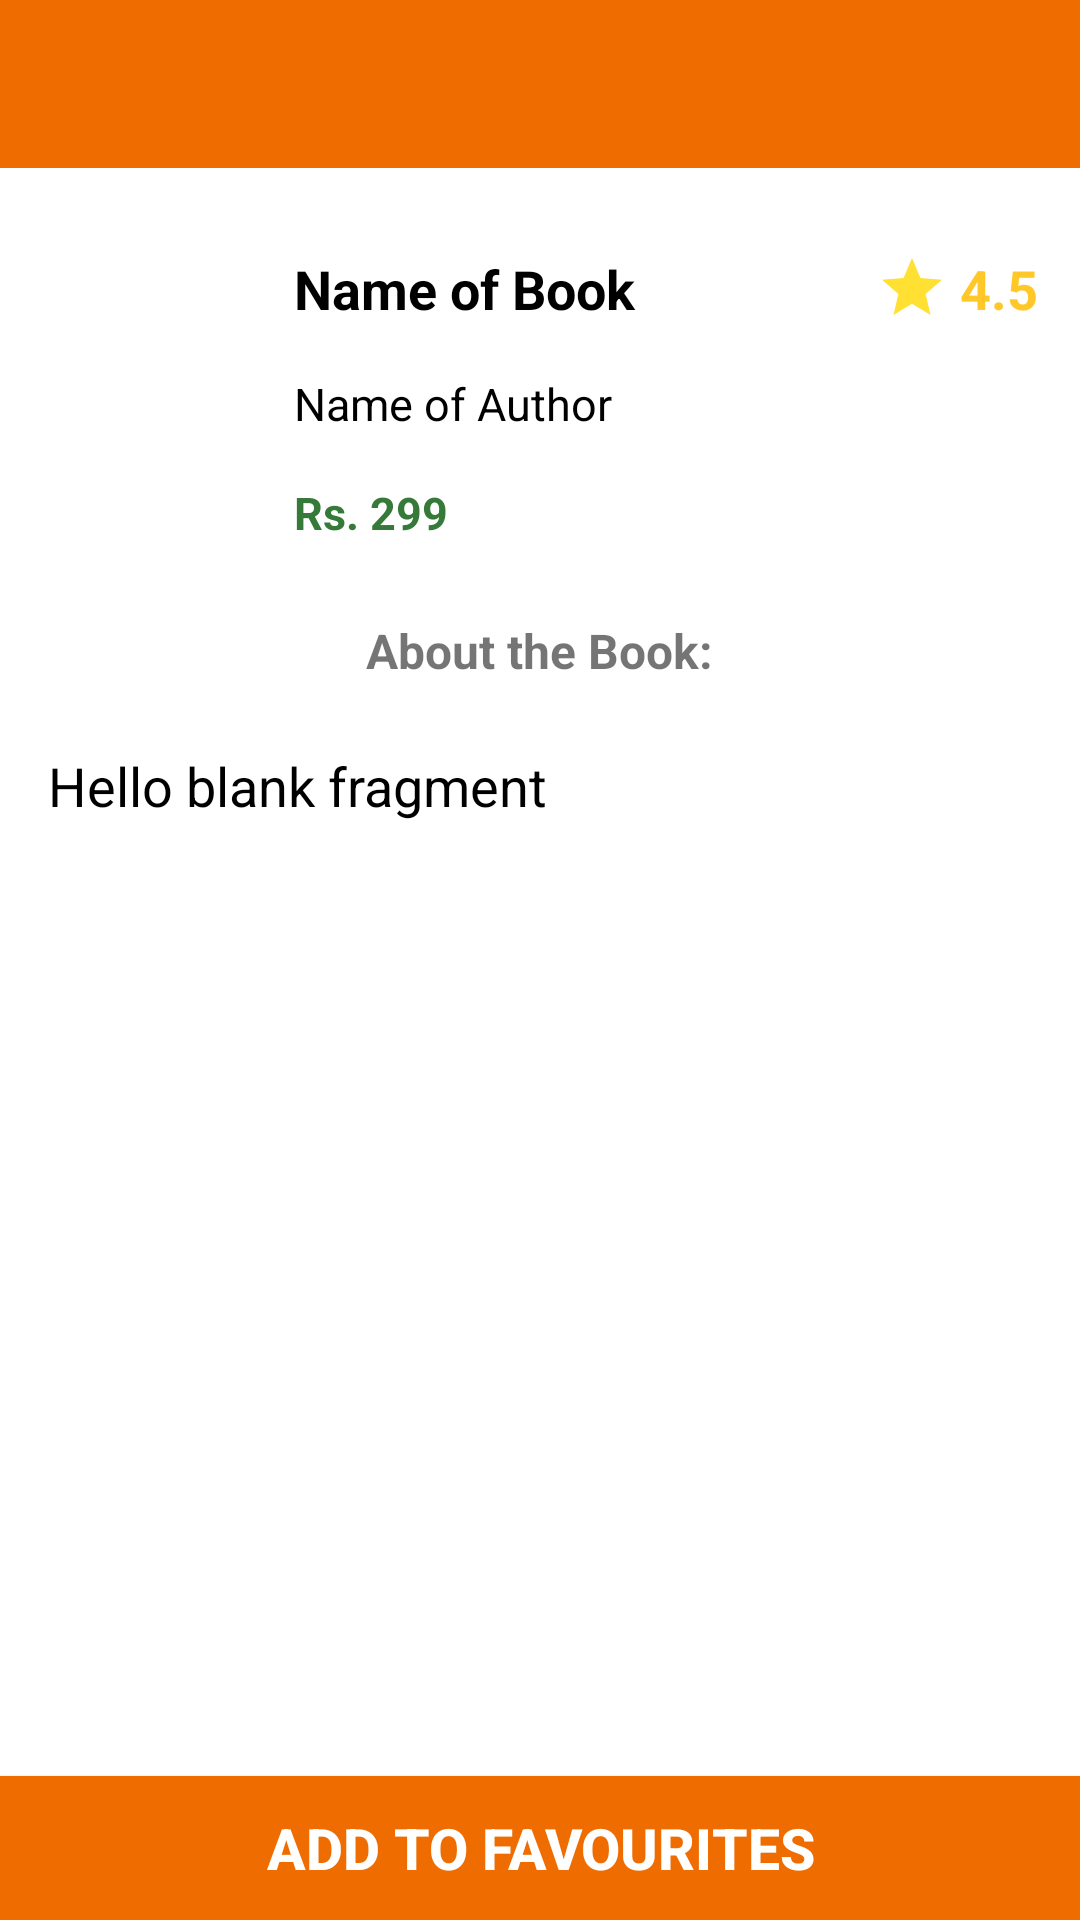

Write the Android layout XML for this screen, with the resource values it uses.
<!-- AndroidManifest.xml: application theme Theme.BookHouse -->
<!-- res/layout/activity_description.xml -->
<?xml version="1.0" encoding="utf-8"?>
<RelativeLayout xmlns:android="http://schemas.android.com/apk/res/android"
    xmlns:app="http://schemas.android.com/apk/res-auto"
    xmlns:tools="http://schemas.android.com/tools"
    android:layout_width="match_parent"
    android:layout_height="match_parent"
    tools:context=".activity.DescriptionActivity"
    android:background="#ffffff">
    <androidx.appcompat.widget.Toolbar
        android:layout_width="match_parent"
        android:layout_height="?attr/actionBarSize"
        android:id="@+id/toolbar"
        android:minHeight="?attr/actionBarSize"
        android:background="@color/purple_700"
        android:theme="@style/ThemeOverlay.AppCompat.Dark"/>

    <ScrollView
        android:layout_width="match_parent"
        android:layout_height="match_parent"
        android:layout_marginTop="20dp"
        android:layout_below="@id/toolbar">

        <RelativeLayout
            android:layout_width="match_parent"
            android:layout_height="wrap_content"
            >
            <LinearLayout
                android:layout_width="match_parent"
                android:layout_height="120dp"
                android:id="@+id/llContent"
                android:orientation="horizontal"
                android:weightSum="6">

                <ImageView
                    android:id="@+id/imgBookImage"
                    android:layout_width="0dp"
                    android:layout_height="match_parent"
                    android:layout_weight="1.5"
                    android:src="@mipmap/ic_launcher"
                    android:scaleType="centerCrop"
                    android:padding="5dp"/>
                <RelativeLayout
                    android:layout_width="0dp"
                    android:layout_height="match_parent"
                    android:layout_weight="3.3">
                    <TextView
                        android:id="@+id/txtBookName"
                        android:layout_width="match_parent"
                        android:layout_height="wrap_content"
                        android:text="Name of Book"
                        android:padding="8dp"
                        android:textSize="18sp"
                        android:textStyle="bold"
                        android:textColor="#000000"/>
                    <TextView
                        android:id="@+id/txtBookAuthor"
                        android:layout_width="match_parent"
                        android:layout_height="wrap_content"
                        android:text="Name of Author"
                        android:padding="8dp"
                        android:textSize="15sp"
                        android:layout_below="@id/txtBookName"
                        android:textColor="#000000"/>
                    <TextView
                        android:id="@+id/txtBookPrice"
                        android:layout_width="match_parent"
                        android:layout_height="wrap_content"
                        android:text="Rs. 299"
                        android:padding="8dp"
                        android:textSize="15sp"
                        android:layout_below="@id/txtBookAuthor"
                        android:textColor="#357a38"
                        android:textStyle="bold"/>

                </RelativeLayout>

                <TextView
                    android:id="@+id/txtBookRating"
                    android:layout_width="0dp"
                    android:layout_height="wrap_content"
                    android:layout_weight="1.2"
                    android:drawableLeft="@drawable/ic_ratings"
                    android:drawablePadding="4dp"
                    android:padding="4dp"
                    android:textSize="18sp"
                    android:textStyle="bold"
                    android:textColor="#ffc828"
                    android:text="4.5"/>

            </LinearLayout>

            <RelativeLayout
                android:layout_width="match_parent"
                android:layout_height="match_parent"
                android:layout_below="@+id/llContent">

                <TextView
                    android:id="@+id/txtAboutTheBookStatic"
                    android:layout_width="wrap_content"
                    android:layout_height="wrap_content"
                    android:layout_centerHorizontal="true"
                    android:padding="6dp"
                    android:textStyle="bold"
                    android:textSize="16sp"
                    android:layout_marginTop="4dp"
                    android:text="About the Book:"/>
                <TextView
                    android:id="@+id/txtBookDesc"
                    android:layout_width="match_parent"
                    android:layout_height="wrap_content"
                    android:padding="6dp"
                    android:layout_below="@id/txtAboutTheBookStatic"
                    android:textSize="18sp"
                    android:text="@string/hello_blank_fragment"
                    android:textColor="#000000"
                    android:layout_margin="10dp"/>

            </RelativeLayout>
            
        </RelativeLayout>>

    </ScrollView>>

    <Button
        android:id="@+id/btnAddToFav"
        android:layout_width="match_parent"
        android:layout_height="wrap_content"
        android:layout_alignParentBottom="true"
        android:background="@color/purple_700"
        android:text="@string/add_to_favourites"
        android:textColor="#ffffff"
        android:textStyle="bold"
        android:textSize="19sp"/>



</RelativeLayout>
<!-- resources referenced by this layout -->
<resources>
  <color name="purple_700">#EE6C00</color>
  <!-- drawable ic_ratings (drawable-anydpi) -->
  <vector xmlns:android="http://schemas.android.com/apk/res/android"
      android:width="24dp"
      android:height="24dp"
      android:viewportWidth="24"
      android:viewportHeight="24"
      android:tint="#FFD800"
      android:alpha="0.8">
    <path
        android:fillColor="@android:color/white"
        android:pathData="M12,17.27L18.18,21l-1.64,-7.03L22,9.24l-7.19,-0.61L12,2 9.19,8.63 2,9.24l5.46,4.73L5.82,21z"/>
  </vector>
  <string name="add_to_favourites">Add to Favourites</string>
  <string name="hello_blank_fragment">Hello blank fragment</string>
  <style name="Theme.BookHouse" parent="Theme.MaterialComponents.DayNight.DarkActionBar">
          
          <item name="colorPrimary">@color/purple_500</item>
          <item name="colorPrimaryVariant">@color/purple_700</item>
          <item name="colorOnPrimary">@color/white</item>
          
          <item name="colorSecondary">@color/teal_200</item>
          <item name="colorSecondaryVariant">@color/teal_700</item>
          <item name="colorOnSecondary">@color/black</item>
          
          <item name="android:statusBarColor" tools:targetApi="l">?attr/colorPrimaryVariant</item>
          
      </style>
  <color name="purple_500">#C23E10</color>
  <color name="white">#FFFFFFFF</color>
  <color name="teal_200">#FF03DAC5</color>
  <color name="teal_700">#FF018786</color>
  <color name="black">#FF000000</color>
</resources>
